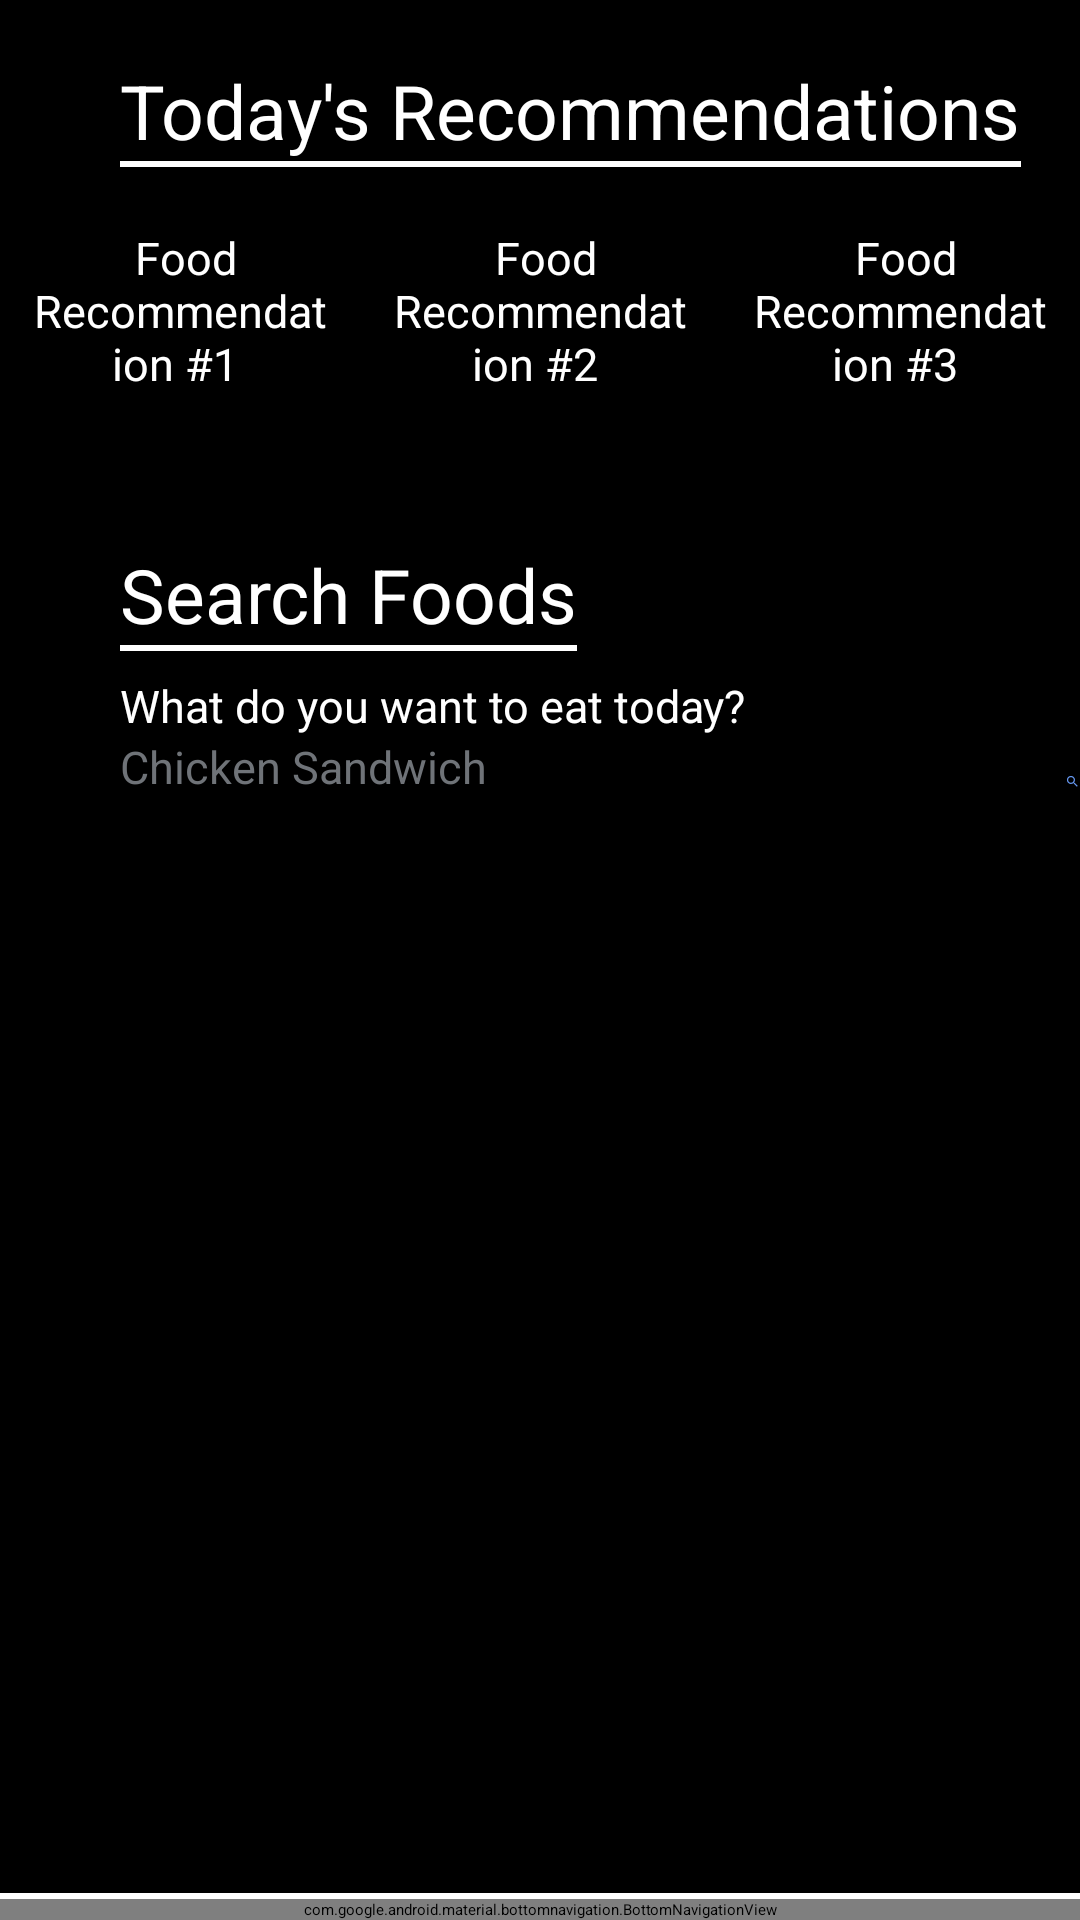

Write the Android layout XML for this screen, with the resource values it uses.
<!-- AndroidManifest.xml: application theme Theme.MyApplication -->
<!-- res/layout/activity_food.xml -->
<?xml version="1.0" encoding="utf-8"?>
<RelativeLayout
        xmlns:android="http://schemas.android.com/apk/res/android"
        xmlns:tools="http://schemas.android.com/tools"
        xmlns:app="http://schemas.android.com/apk/res-auto"
        android:layout_width="match_parent"
        android:layout_height="match_parent"
        tools:context=".ui.FoodActivity"
        android:background="@color/black">

    <TextView
            android:id="@+id/title"
            android:layout_width="wrap_content"
            android:layout_height="wrap_content"
            android:text="Today's Recommendations"
            android:textColor="@color/white"
            android:textSize="25sp"
            android:layout_marginTop="20sp"
            android:layout_marginStart="40sp"/>

    <View
            android:id="@+id/titleView"
            android:layout_width="match_parent"
            android:layout_height="2sp"
            android:layout_below="@id/title"
            android:layout_alignStart="@id/title"
            android:layout_alignEnd="@id/title"
            android:background="@color/white"/>

    <LinearLayout
            android:id="@+id/recommendationLayout"
            android:layout_width="wrap_content"
            android:layout_height="wrap_content"
            android:layout_below="@id/titleView"
            android:layout_marginTop="20sp"
            android:orientation="horizontal"
            android:textAlignment="center"
            android:layout_centerHorizontal="true">

        <TextView
                android:id="@+id/foodRecommendation1"
                android:layout_width="100sp"
                android:layout_height="wrap_content"
                android:text=" Food Recommendation #1 "
                android:textColor="@color/white"
                android:textSize="15sp"
                android:background="@drawable/border"
                android:gravity="center"/>

        <TextView
                android:id="@+id/foodRecommendation2"
                android:layout_width="100sp"
                android:layout_height="wrap_content"
                android:text=" Food Recommendation #2 "
                android:textColor="@color/white"
                android:textSize="15sp"
                android:background="@drawable/border"
                android:gravity="center"
                android:layout_marginStart="20sp"/>

        <TextView
                android:id="@+id/foodRecommendation3"
                android:layout_width="100sp"
                android:layout_height="wrap_content"
                android:text=" Food Recommendation #3 "
                android:textColor="@color/white"
                android:textSize="15sp"
                android:background="@drawable/border"
                android:gravity="center"
                android:layout_marginStart="20sp"/>
    </LinearLayout>

    <TextView
            android:id="@+id/searchFoodsTitle"
            android:layout_width="wrap_content"
            android:layout_height="wrap_content"
            android:text="Search Foods"
            android:textColor="@color/white"
            android:textSize="25sp"
            android:layout_below="@id/recommendationLayout"
            android:layout_marginTop="50sp"
            android:layout_marginStart="40sp"/>

    <View
            android:id="@+id/searchFoodsView"
            android:layout_width="match_parent"
            android:layout_height="2sp"
            android:layout_below="@id/searchFoodsTitle"
            android:layout_alignStart="@id/searchFoodsTitle"
            android:layout_alignEnd="@id/searchFoodsTitle"
            android:background="@color/white"/>

    <TextView
            android:id="@+id/searchQuestion"
            android:layout_width="wrap_content"
            android:layout_height="wrap_content"
            android:text="What do you want to eat today?"
            android:textColor="@color/white"
            android:textSize="15sp"
            android:layout_below="@id/searchFoodsTitle"
            android:layout_alignStart="@id/searchFoodsTitle"
            android:layout_marginTop="10sp"/>

    <EditText
            android:id="@+id/foodSearchBox"
            android:layout_width="300sp"
            android:layout_height="wrap_content"
            android:layout_below="@id/searchQuestion"
            android:layout_alignStart="@id/searchFoodsTitle"
            android:backgroundTint="@color/white"
            android:hint="Chicken Sandwich"
            android:textSize="15sp"
            android:textColorHint="@color/dark_grey"/>

    <ImageView
            android:id="@+id/foodSearchButton"
            android:layout_width="30sp"
            android:layout_height="30sp"
            android:src="@drawable/search"
            android:layout_alignTop="@id/foodSearchBox"
            android:layout_toEndOf="@id/foodSearchBox"
            android:layout_marginStart="15sp"/>

    <ListView
            android:id="@+id/foodSearchListView"
            android:layout_width="match_parent"
            android:layout_height="wrap_content"
            android:layout_centerHorizontal="true"
            android:layout_above="@id/view"
            android:layout_below="@id/foodSearchBox"
            android:layout_marginTop="20sp"
            android:layout_alignStart="@id/foodSearchBox"
            android:layout_marginEnd="40sp"
            android:divider="@color/white"
            android:dividerHeight="2sp"/>

    <View
            android:id="@+id/view"
            android:layout_width="match_parent"
            android:layout_height="2sp"
            android:layout_above="@id/bottomNavigationViewFood"
            android:background="@color/white"/>

    <com.google.android.material.bottomnavigation.BottomNavigationView
            android:id="@+id/bottomNavigationViewFood"
            android:layout_width="match_parent"
            android:layout_height="wrap_content"
            android:layout_alignParentBottom="true"
            app:menu="@menu/bottom_menu"
            android:background="@color/black"
            app:itemTextColor="@drawable/tab_item"
            app:itemIconTint="@drawable/tab_item"/>
</RelativeLayout>
<!-- resources referenced by this layout -->
<resources>
  <color name="black">#FF000000</color>
  <color name="dark_grey">#6F7378</color>
  <color name="white">#FFFFFFFF</color>
  <!-- drawable search (drawable) -->
  <vector android:height="24dp" android:tint="#6495ED"
          android:viewportHeight="24" android:viewportWidth="24"
          android:width="24dp" xmlns:android="http://schemas.android.com/apk/res/android">
      <path android:fillColor="@android:color/white" android:pathData="M15.5,14h-0.79l-0.28,-0.27C15.41,12.59 16,11.11 16,9.5 16,5.91 13.09,3 9.5,3S3,5.91 3,9.5 5.91,16 9.5,16c1.61,0 3.09,-0.59 4.23,-1.57l0.27,0.28v0.79l5,4.99L20.49,19l-4.99,-5zM9.5,14C7.01,14 5,11.99 5,9.5S7.01,5 9.5,5 14,7.01 14,9.5 11.99,14 9.5,14z"/>
  </vector>
  <!-- drawable tab_item (drawable) -->
  <?xml version="1.0" encoding="utf-8"?>
  <selector xmlns:android="http://schemas.android.com/apk/res/android">
      <item android:state_checked="true"
            android:color="@color/green"/>
      <item android:color="@color/white"/>
  </selector>
  <color name="green">#32CD32</color>
</resources>
